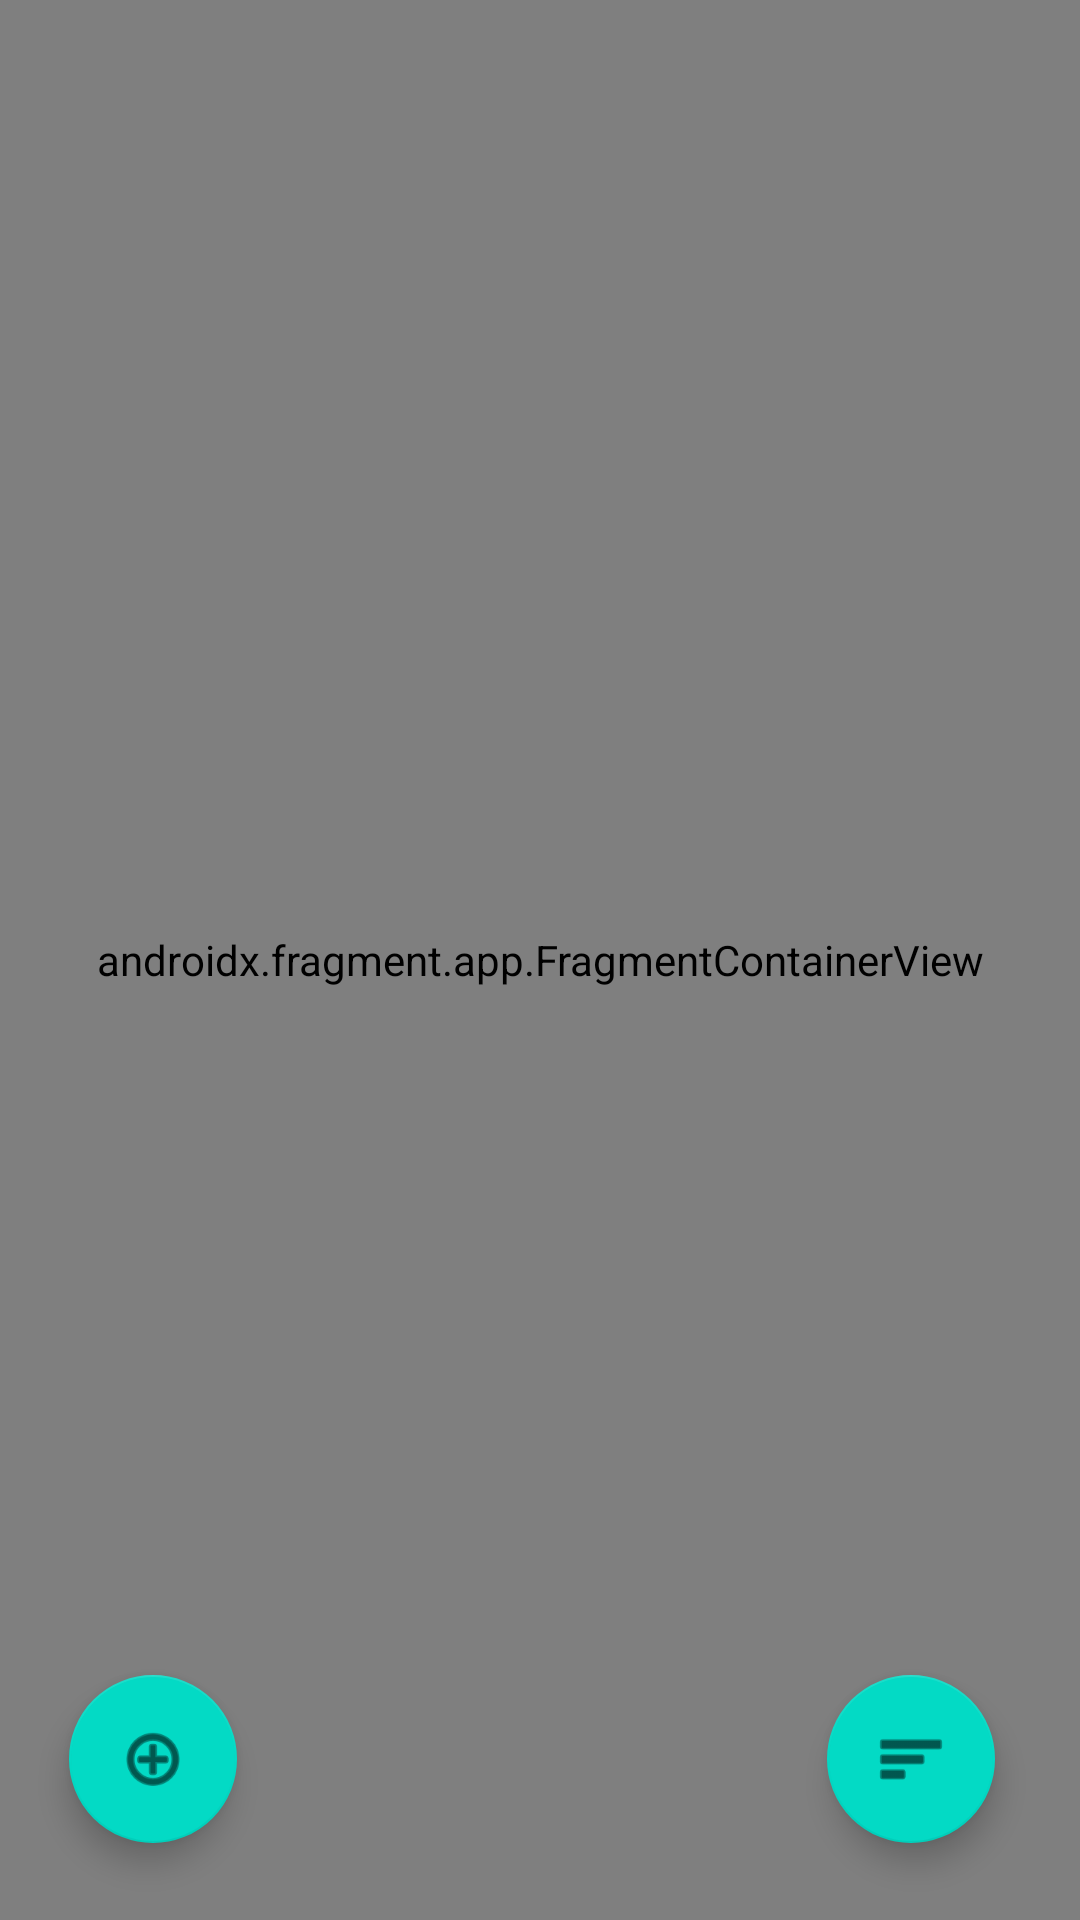

This screen was rendered from an Android layout file. Write that file and the resources it references.
<!-- AndroidManifest.xml: application theme Theme.ListaZakupow -->
<!-- res/layout/activity_map.xml -->
<?xml version="1.0" encoding="utf-8"?>
<androidx.constraintlayout.widget.ConstraintLayout xmlns:android="http://schemas.android.com/apk/res/android"
    xmlns:app="http://schemas.android.com/apk/res-auto"
    xmlns:tools="http://schemas.android.com/tools"
    android:layout_width="match_parent"
    android:layout_height="match_parent">

    <androidx.fragment.app.FragmentContainerView
        android:id="@+id/map"
        android:name="com.google.android.gms.maps.SupportMapFragment"
        android:layout_width="0dp"
        android:layout_height="0dp"
        app:layout_constraintBottom_toBottomOf="parent"
        app:layout_constraintEnd_toEndOf="parent"
        app:layout_constraintHorizontal_bias="0.0"
        app:layout_constraintStart_toStartOf="parent"
        app:layout_constraintTop_toTopOf="parent"
        app:layout_constraintVertical_bias="0.0"
        tools:ignore="MissingConstraints" />

    <com.google.android.material.floatingactionbutton.FloatingActionButton
        android:id="@+id/addPlace"
        android:layout_width="wrap_content"
        android:layout_height="wrap_content"
        android:layout_marginEnd="16dp"
        android:clickable="true"
        app:layout_constraintBottom_toBottomOf="parent"
        app:layout_constraintEnd_toEndOf="parent"
        app:layout_constraintHorizontal_bias="0.08"
        app:layout_constraintStart_toStartOf="parent"
        app:layout_constraintTop_toTopOf="parent"
        app:layout_constraintVertical_bias="0.956"
        app:srcCompat="@android:drawable/ic_menu_add"
        tools:ignore="SpeakableTextPresentCheck" />

    <com.google.android.material.floatingactionbutton.FloatingActionButton
        android:id="@+id/place_list"
        android:layout_width="wrap_content"
        android:layout_height="wrap_content"
        android:layout_marginEnd="24dp"
        android:clickable="true"
        app:layout_constraintBottom_toBottomOf="@+id/addPlace"
        app:layout_constraintEnd_toEndOf="parent"
        app:layout_constraintHorizontal_bias="0.978"
        app:layout_constraintStart_toEndOf="@+id/addPlace"
        app:layout_constraintTop_toTopOf="@+id/addPlace"
        app:layout_constraintVertical_bias="0.0"
        app:srcCompat="@android:drawable/ic_menu_sort_by_size"
        tools:ignore="SpeakableTextPresentCheck" />

</androidx.constraintlayout.widget.ConstraintLayout>
<!-- resources referenced by this layout -->
<resources>
  <style name="Theme.ListaZakupow" parent="Theme.MaterialComponents.DayNight.DarkActionBar">
          
          <item name="colorPrimary">@color/purple_500</item>
          <item name="colorPrimaryVariant">@color/purple_700</item>
          <item name="colorOnPrimary">@color/white</item>
          
          <item name="colorSecondary">@color/teal_200</item>
          <item name="colorSecondaryVariant">@color/teal_700</item>
          <item name="colorOnSecondary">@color/black</item>
          
          <item name="android:statusBarColor" tools:targetApi="l">?attr/colorPrimaryVariant</item>
          
      </style>
  <!-- not gathered from this repository: default colours our renderer supplied (Android Studio template values) -->
  <color name="purple_500">#FF6200EE</color>
  <color name="purple_700">#FF3700B3</color>
  <color name="teal_200">#FF03DAC5</color>
  <color name="teal_700">#FF018786</color>
  <color name="black">#FF000000</color>
  <color name="white">#FFFFFFFF</color>
</resources>
